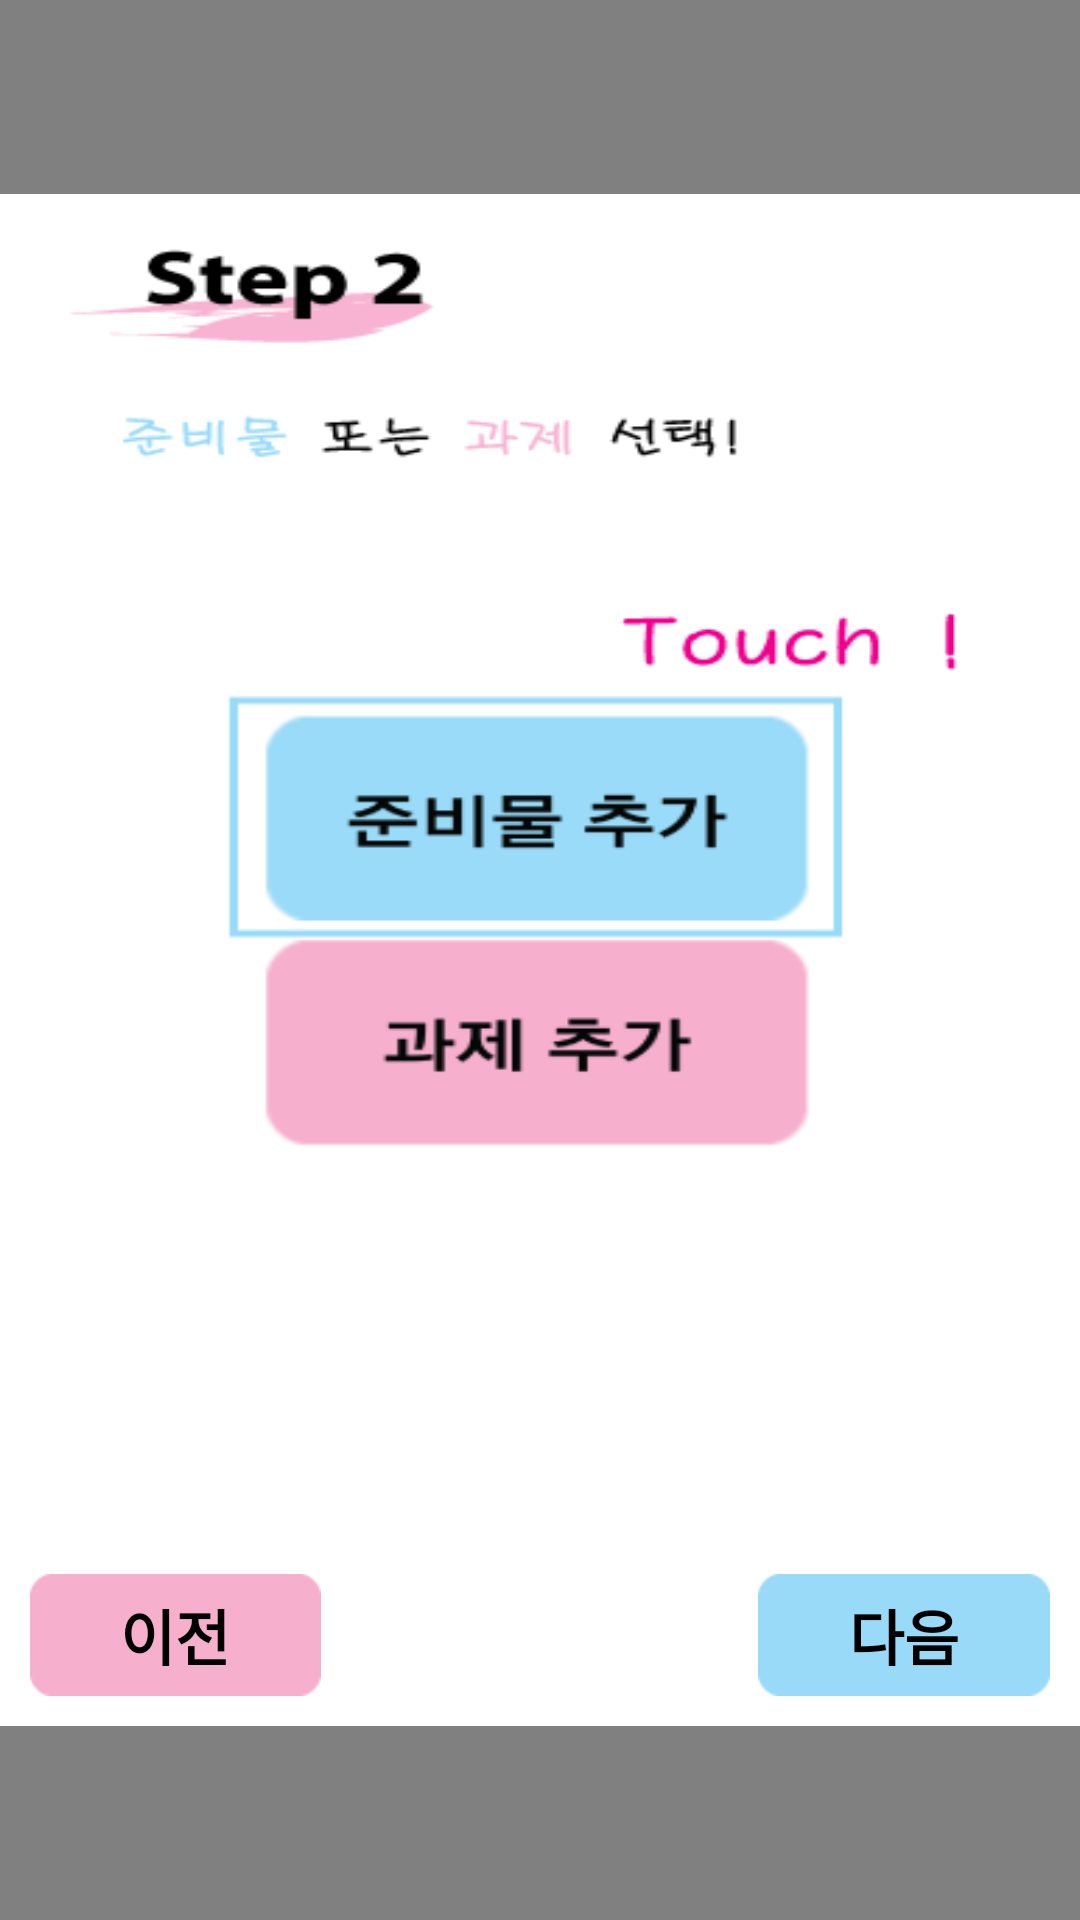

The Android layout XML behind this screen, and the referenced resources:
<!-- AndroidManifest.xml: application theme android:Theme.Light.NoTitleBar -->
<!-- res/layout/dialoglayout2_2.xml -->
<?xml version="1.0" encoding="utf-8"?>
<RelativeLayout xmlns:android="http://schemas.android.com/apk/res/android"
    android:layout_width="match_parent"
    android:layout_height="match_parent"
    android:background="#7F000000"
    android:gravity="center"
    android:orientation="vertical" >

    <TableLayout
        android:id="@+id/tableLayout1"
        android:layout_width="wrap_content"
        android:layout_height="wrap_content"
        android:layout_alignParentLeft="true"
        android:layout_alignParentRight="true"
        android:background="#ffffffff"
        android:padding="10dp" >

        <ImageView
            android:id="@+id/img1"
            android:layout_width="fill_parent"
            android:layout_height="450dp"
            android:padding="5dp"
            android:scaleType="fitXY"
            android:src="@drawable/exmple2" />

        <TableRow>

            <Button
                android:id="@+id/new_prv_btn1"
                android:layout_width="0dp"
                android:layout_height="wrap_content"
                android:layout_weight="1"
                android:textStyle="bold"
                android:textSize="20dp"
                android:background="@drawable/btn_g"
                android:text="@string/preview" />

            <TextView
                android:id="@+id/new_default_text_unused"
                android:layout_width="wrap_content"
                android:layout_height="wrap_content"
                android:layout_weight="1.5" />

            <Button
                android:id="@+id/new_next_btn1"
                android:layout_width="0dp"
                android:layout_height="wrap_content"
                android:layout_weight="1"
                android:textStyle="bold"
                android:textSize="20dp"
                android:background="@drawable/btn_j"
                android:text="@string/next" />
        </TableRow>
    </TableLayout>

</RelativeLayout>
<!-- resources referenced by this layout -->
<resources>
  <!-- drawable btn_g: png bitmap (drawable-hdpi, 471 bytes) -->
  <!-- drawable btn_j: png bitmap (drawable-hdpi, 471 bytes) -->
  <!-- drawable exmple2: png bitmap (drawable-hdpi, 15746 bytes) -->
  <string name="next">다음</string>
  <string name="preview">이전</string>
</resources>
